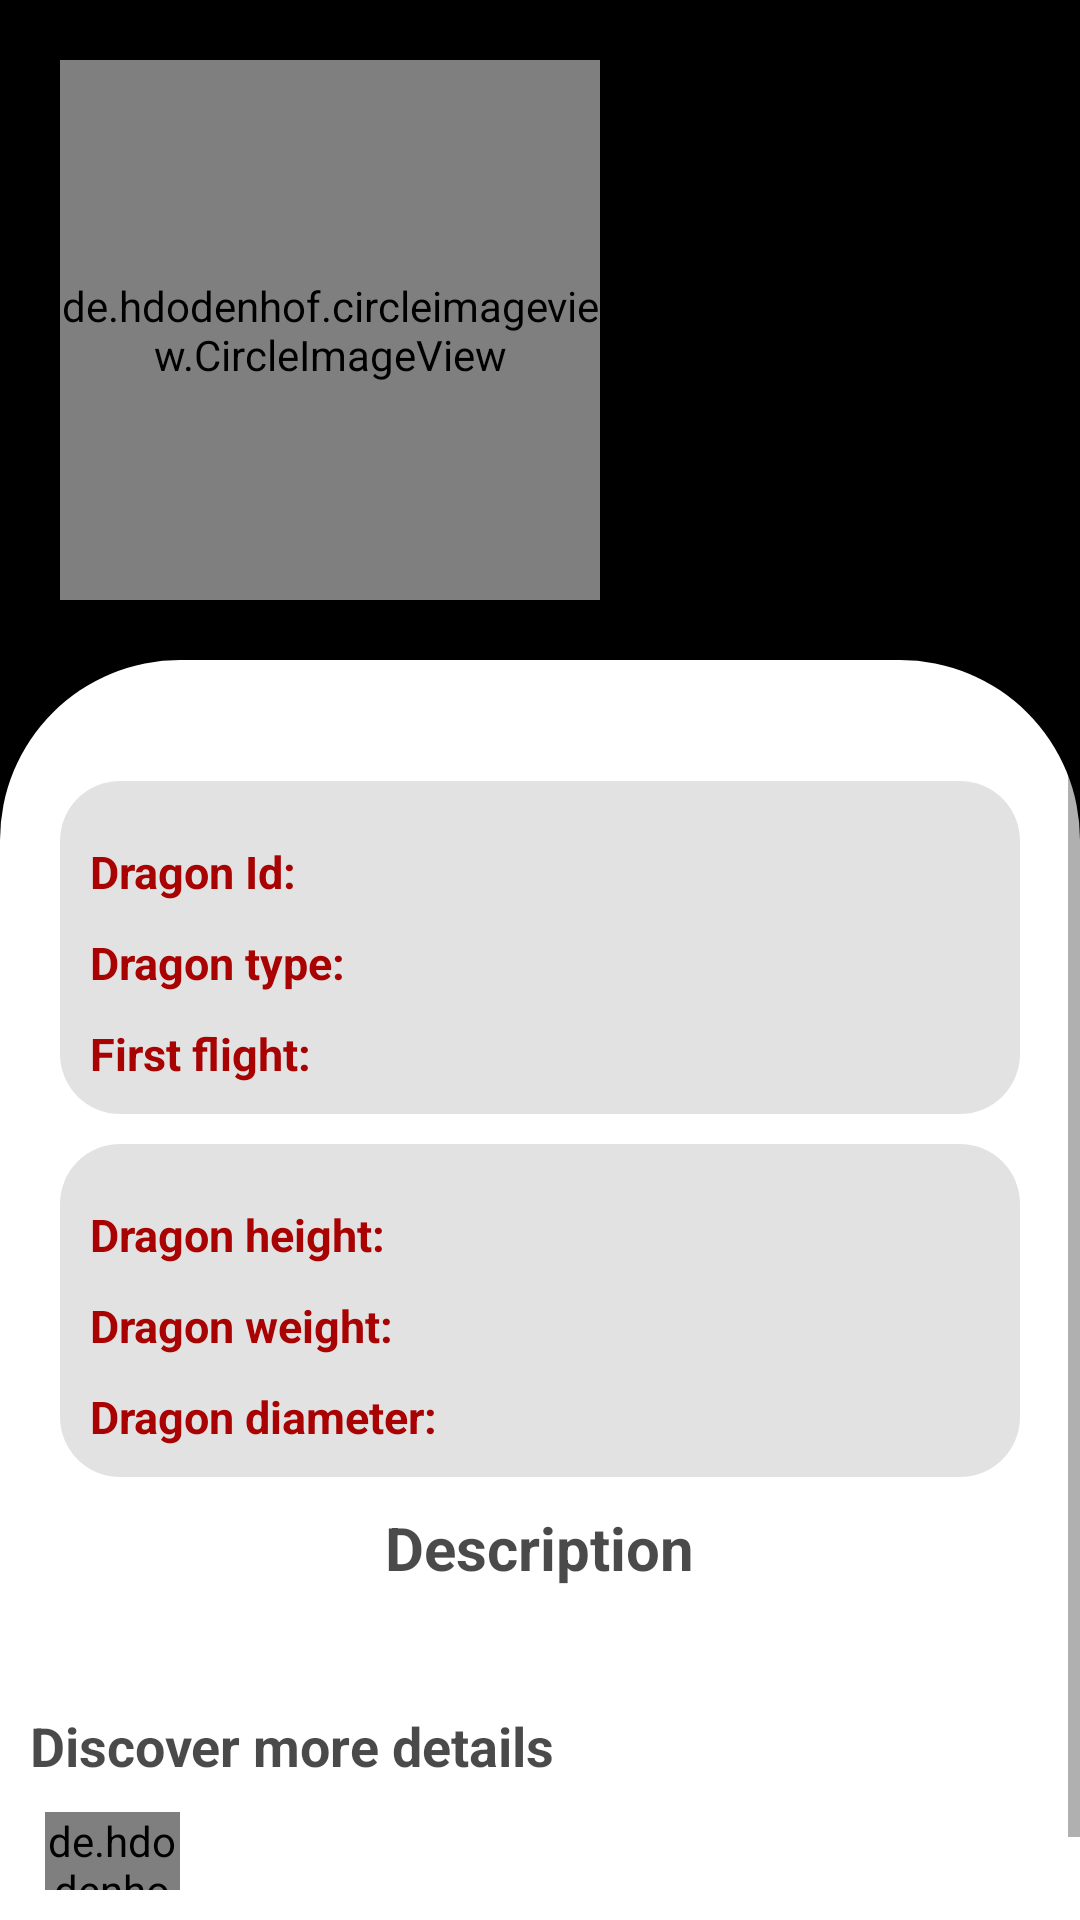

Write the Android layout XML for this screen, with the resource values it uses.
<!-- AndroidManifest.xml: application theme AppTheme -->
<!-- res/layout/activity_dragon_info.xml -->
<?xml version="1.0" encoding="utf-8"?>
<RelativeLayout
    xmlns:android="http://schemas.android.com/apk/res/android"
    xmlns:app="http://schemas.android.com/apk/res-auto"
    xmlns:tools="http://schemas.android.com/tools"
    android:layout_width="match_parent"
    android:layout_height="match_parent"
    tools:context=".ui.DragonInfoActivity"
    android:background="#000">

    <de.hdodenhof.circleimageview.CircleImageView
        android:id="@+id/DragonsInfoPic"
        android:layout_width="180dp"
        android:layout_height="180dp"
        android:layout_margin="20dp"/>

    <TextView
        android:id="@+id/DragonsInfoNameTxt"
        android:layout_width="wrap_content"
        android:layout_height="wrap_content"
        android:textSize="23dp"
        android:layout_toRightOf="@id/DragonsInfoPic"
        android:layout_marginTop="55dp"
        android:textColor="#FFF"
        android:textStyle="bold"/>


    <TextView
        android:id="@+id/DragonsInfoActiveTxt"
        android:layout_width="wrap_content"
        android:layout_height="wrap_content"
        android:textSize="20dp"
        android:layout_toRightOf="@id/DragonsInfoPic"
        android:layout_marginTop="5dp"
        android:layout_below="@id/DragonsInfoNameTxt"
        android:textColor="#FFF"/>


    <LinearLayout
        android:id="@+id/DragonsInfoDataContainer"
        android:layout_width="match_parent"
        android:layout_height="match_parent"
        android:orientation="vertical"
        android:background="@drawable/container2"
        android:layout_below="@id/DragonsInfoPic">


        <ScrollView
            android:layout_width="match_parent"
            android:layout_height="match_parent"
            android:paddingTop="5dp"
            android:paddingBottom="10dp">

            <LinearLayout
                android:layout_width="match_parent"
                android:layout_height="match_parent"
                android:orientation="vertical"
                android:layout_marginTop="-15dp"
                android:paddingBottom="10dp">


                <LinearLayout
                    android:layout_width="match_parent"
                    android:layout_height="wrap_content"
                    android:orientation="vertical"
                    android:background="@drawable/container3"
                    android:layout_marginTop="50dp"
                    android:layout_marginLeft="20dp"
                    android:layout_marginRight="20dp"
                    android:padding="10dp">

                    <LinearLayout
                        android:layout_width="match_parent"
                        android:layout_height="wrap_content"
                        android:orientation="horizontal"
                        android:layout_marginTop="10dp">

                        <TextView
                            android:layout_width="wrap_content"
                            android:layout_height="wrap_content"
                            android:textSize="15dp"
                            android:text="Dragon Id:"
                            android:textColor="#A80202"
                            android:textStyle="bold"/>

                        <TextView
                            android:id="@+id/DragonsInfoIdTxt"
                            android:layout_width="wrap_content"
                            android:layout_height="wrap_content"
                            android:textSize="15dp"
                            android:layout_marginLeft="10dp"
                            android:textColor="#B7000000"
                            android:textStyle="bold"/>
                    </LinearLayout>



                    <LinearLayout
                        android:layout_width="match_parent"
                        android:layout_height="wrap_content"
                        android:orientation="horizontal"
                        android:layout_marginTop="10dp">

                        <TextView
                            android:layout_width="wrap_content"
                            android:layout_height="wrap_content"
                            android:textSize="15dp"
                            android:text="Dragon type:"
                            android:textColor="#A80202"
                            android:textStyle="bold"/>

                        <TextView
                            android:id="@+id/DragonsInfoTypeTxt"
                            android:layout_width="wrap_content"
                            android:layout_height="wrap_content"
                            android:textSize="15dp"
                            android:layout_marginLeft="10dp"
                            android:textColor="#B7000000"
                            android:textStyle="bold"/>
                    </LinearLayout>


                    <LinearLayout
                        android:layout_width="match_parent"
                        android:layout_height="wrap_content"
                        android:orientation="horizontal"
                        android:layout_marginTop="10dp">

                        <TextView
                            android:layout_width="wrap_content"
                            android:layout_height="wrap_content"
                            android:textSize="15dp"
                            android:text="First flight:"
                            android:textColor="#A80202"
                            android:textStyle="bold"/>

                        <TextView
                            android:id="@+id/DragonsInfoFirstFlightTxt"
                            android:layout_width="wrap_content"
                            android:layout_height="wrap_content"
                            android:textSize="15dp"
                            android:layout_marginLeft="10dp"
                            android:textColor="#B7000000"
                            android:textStyle="bold"/>
                    </LinearLayout>

                </LinearLayout>


                <LinearLayout
                    android:layout_width="match_parent"
                    android:layout_height="wrap_content"
                    android:orientation="vertical"
                    android:background="@drawable/container3"
                    android:layout_marginTop="10dp"
                    android:layout_marginLeft="20dp"
                    android:layout_marginRight="20dp"
                    android:padding="10dp">

                    <LinearLayout
                        android:layout_width="match_parent"
                        android:layout_height="wrap_content"
                        android:orientation="horizontal"
                        android:layout_marginTop="10dp">

                        <TextView
                            android:layout_width="wrap_content"
                            android:layout_height="wrap_content"
                            android:textSize="15dp"
                            android:text="Dragon height:"
                            android:textColor="#A80202"
                            android:textStyle="bold"/>

                        <TextView
                            android:id="@+id/DragonsInfoHeightTxt"
                            android:layout_width="wrap_content"
                            android:layout_height="wrap_content"
                            android:textSize="15dp"
                            android:layout_marginLeft="10dp"
                            android:textColor="#B7000000"
                            android:textStyle="bold"/>
                    </LinearLayout>


                    <LinearLayout
                        android:layout_width="match_parent"
                        android:layout_height="wrap_content"
                        android:orientation="horizontal"
                        android:layout_marginTop="10dp">

                        <TextView
                            android:layout_width="wrap_content"
                            android:layout_height="wrap_content"
                            android:textSize="15dp"
                            android:text="Dragon weight:"
                            android:textColor="#A80202"
                            android:textStyle="bold"/>

                        <TextView
                            android:id="@+id/DragonsInfoWeightTxt"
                            android:layout_width="wrap_content"
                            android:layout_height="wrap_content"
                            android:textSize="15dp"
                            android:layout_marginLeft="10dp"
                            android:textColor="#B7000000"
                            android:textStyle="bold"/>
                    </LinearLayout>

                    <LinearLayout
                        android:layout_width="match_parent"
                        android:layout_height="wrap_content"
                        android:orientation="horizontal"
                        android:layout_marginTop="10dp">

                        <TextView
                            android:layout_width="wrap_content"
                            android:layout_height="wrap_content"
                            android:textSize="15dp"
                            android:text="Dragon diameter:"
                            android:textColor="#A80202"
                            android:textStyle="bold"/>

                        <TextView
                            android:id="@+id/DragonsInfoDiameterTxt"
                            android:layout_width="wrap_content"
                            android:layout_height="wrap_content"
                            android:textSize="15dp"
                            android:layout_marginLeft="10dp"
                            android:textColor="#B7000000"
                            android:textStyle="bold"/>
                    </LinearLayout>


                </LinearLayout>

                <TextView
                    android:layout_width="wrap_content"
                    android:layout_height="wrap_content"
                    android:text="Description"
                    android:layout_gravity="center"
                    android:textSize="20dp"
                    android:textStyle="bold"
                    android:layout_margin="10dp"
                    android:textColor="#B5000000"/>

                <TextView
                    android:id="@+id/DragonsInfoDetailsTxt"
                    android:layout_width="match_parent"
                    android:layout_height="wrap_content"
                    android:textSize="15dp"
                    android:layout_marginLeft="10dp"
                    android:layout_marginRight="10dp"
                    android:textColor="#939292"/>

                <TextView
                    android:layout_width="wrap_content"
                    android:layout_height="wrap_content"
                    android:text="Discover more details"
                    android:layout_gravity="left"
                    android:textSize="18dp"
                    android:textStyle="bold"
                    android:layout_margin="10dp"
                    android:textColor="#B5000000"/>


                    <de.hdodenhof.circleimageview.CircleImageView
                        android:id="@+id/DragonsInfoWiki"
                        android:layout_width="45dp"
                        android:layout_height="45dp"
                        android:layout_marginLeft="15dp"
                        android:src="@drawable/wikipedia"/>

            </LinearLayout>
        </ScrollView>
    </LinearLayout>

</RelativeLayout>
<!-- resources referenced by this layout -->
<resources>
  <!-- drawable container2 (drawable) -->
  <?xml version="1.0" encoding="utf-8"?>
  <selector xmlns:android="http://schemas.android.com/apk/res/android">
  
      <item>
          <shape android:shape="rectangle">
              <solid android:color="#FFF"/>
              <corners android:topLeftRadius="60dp"
                  android:topRightRadius="60dp"/>
          </shape>
      </item>
  
  </selector>
  <!-- drawable container3 (drawable) -->
  <?xml version="1.0" encoding="utf-8"?>
  <selector xmlns:android="http://schemas.android.com/apk/res/android">
  
  
      <item>
          <shape android:shape="rectangle">
              <solid android:color="#1D000000"/>
              <corners android:radius="20dp"/>
          </shape>
      </item>
  
  
  </selector>
  <!-- drawable wikipedia: png bitmap (drawable, 4057 bytes) -->
  <style name="AppTheme" parent="Theme.AppCompat.Light.DarkActionBar">
          
          <item name="colorPrimary">@color/colorPrimary</item>
          <item name="colorPrimaryDark">@color/colorPrimaryDark</item>
          <item name="colorAccent">@color/colorAccent</item>
      </style>
  <color name="colorPrimary">#151219</color>
  <color name="colorPrimaryDark">#000000</color>
  <color name="colorAccent">#03DAC5</color>
</resources>
